Labelled photos from "Augmented Dataset", an image-classification folder in Vipransh-Agarwal/Parkinsons-Detector. The possible labels are: healthy, parkinson.

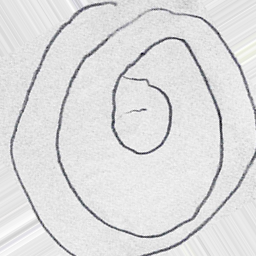
Label: parkinson

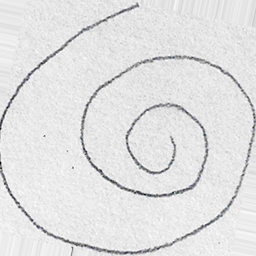
Label: healthy

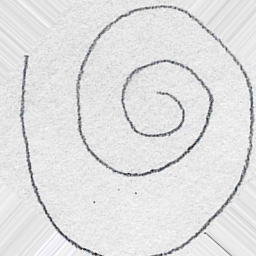
Label: healthy

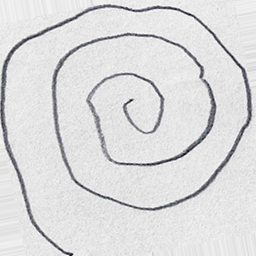
Label: parkinson

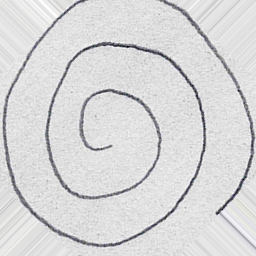
Label: healthy

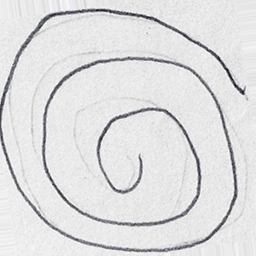
Label: parkinson
